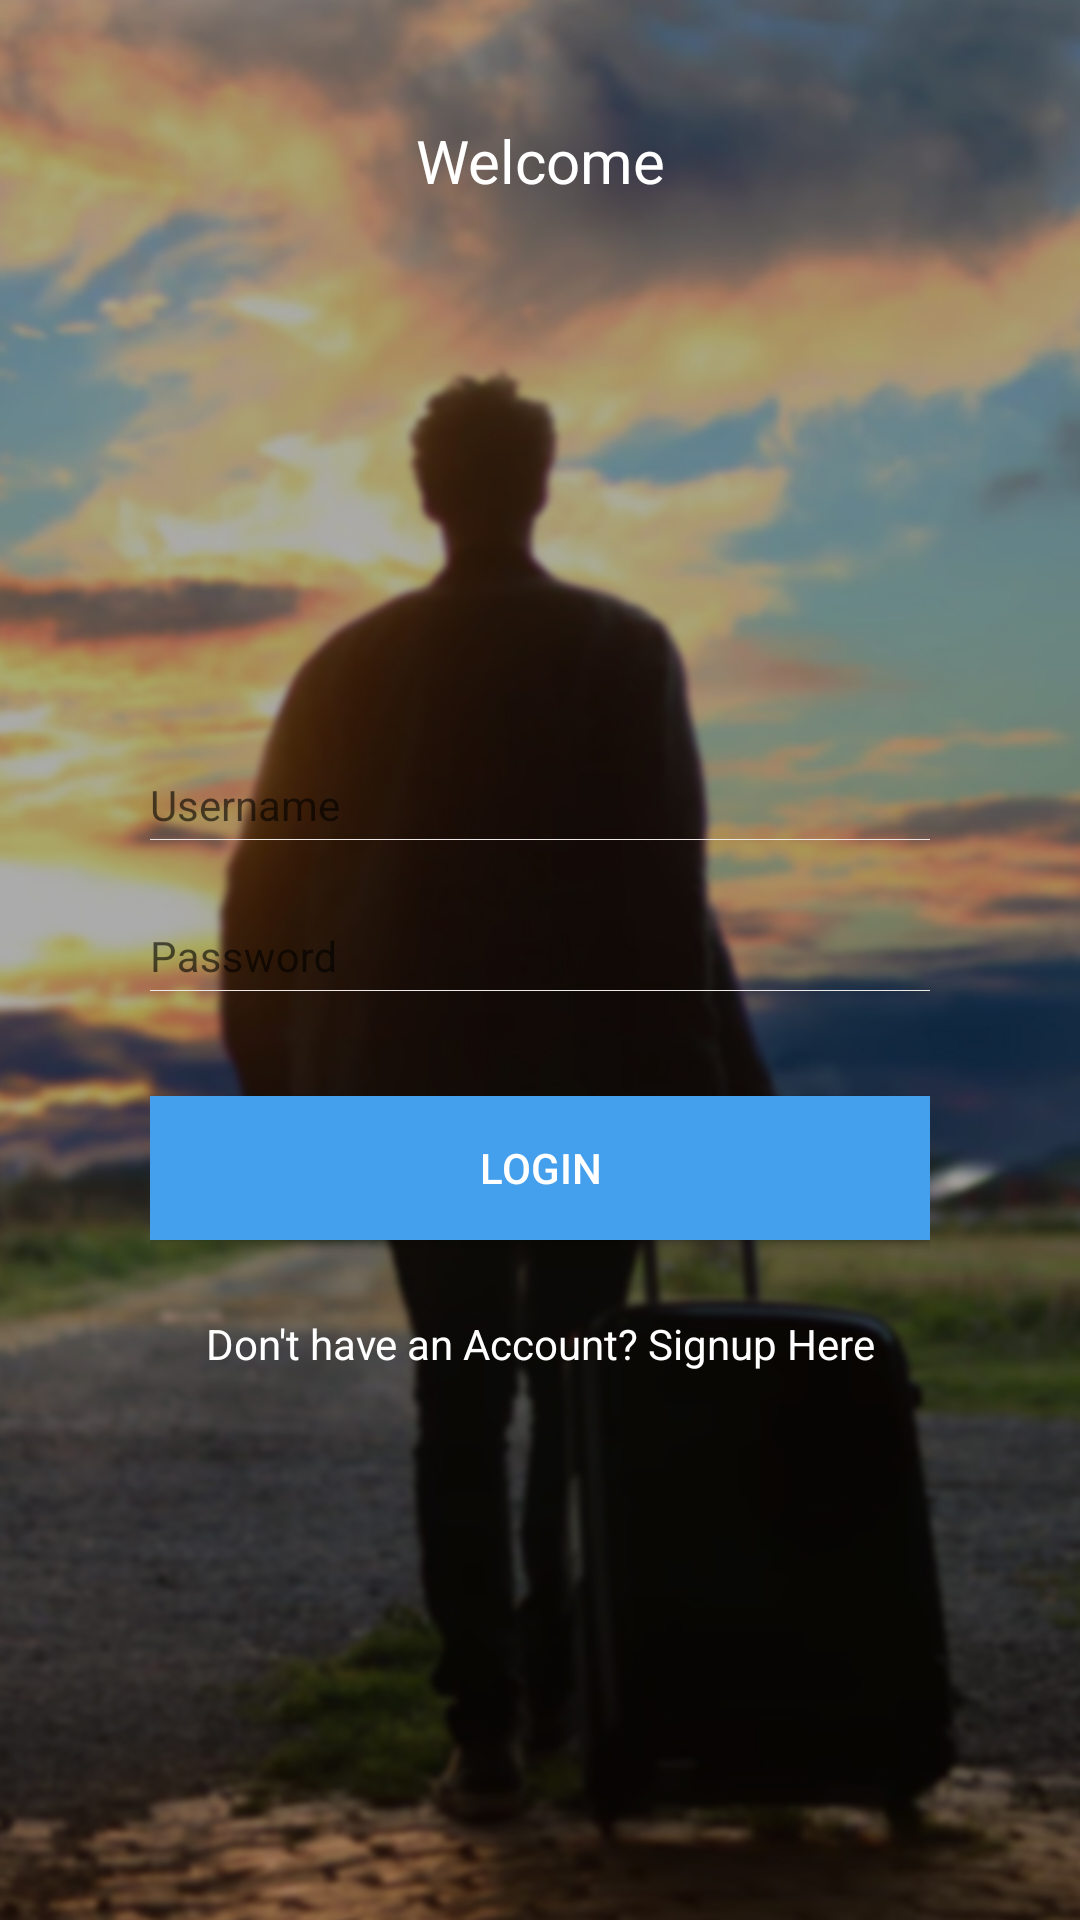

Here is an Android app screen rendered from its layout file. Give the layout XML and the strings, colors and styles it references.
<!-- AndroidManifest.xml: application theme AppTheme -->
<!-- res/layout/activity_login_screen_.xml -->
<?xml version="1.0" encoding="utf-8"?>
<android.support.constraint.ConstraintLayout xmlns:android="http://schemas.android.com/apk/res/android"
    xmlns:app="http://schemas.android.com/apk/res-auto"
    xmlns:tools="http://schemas.android.com/tools"
    android:layout_width="match_parent"
    android:layout_height="match_parent"
    android:background="@color/black"
    tools:context="learncode.example.com.dreamtrip.Activities.LoginActivity">

    <LinearLayout
        android:id="@+id/login_layout"
        android:layout_width="match_parent"
        android:layout_height="match_parent"
        android:background="@mipmap/ic_backgroundimage"
        android:orientation="vertical"
        app:layout_constraintBottom_toBottomOf="parent"
        app:layout_constraintLeft_toLeftOf="parent"
        app:layout_constraintRight_toRightOf="parent"
        app:layout_constraintTop_toTopOf="parent">

        <TextView
            android:id="@+id/welcome_title"
            android:layout_width="wrap_content"
            android:layout_height="wrap_content"
            android:layout_centerInParent="true"
            android:layout_gravity="top|center"
            android:layout_marginTop="@dimen/dimen_30dp"
            android:gravity="center"
            android:padding="@dimen/dimen_10dp"
            android:text="@string/welcome_back"
            android:textColor="@color/white"
            android:textSize="@dimen/dimen_20dp"

            />


        <LinearLayout
            android:layout_width="match_parent"
            android:layout_height="match_parent"
            android:layout_gravity="center"
            android:layout_margin="@dimen/dimen_50dp"
            android:gravity="center"
            android:orientation="vertical">

            <android.support.design.widget.TextInputLayout
                android:layout_width="match_parent"
                android:layout_height="wrap_content"
                >

                <EditText
                    android:id="@+id/user_name"


                    style="@style/Editext_LoginRegister"
                    android:gravity="start|left"
                    android:hint="@string/username" />
            </android.support.design.widget.TextInputLayout>

            <View
                android:layout_width="match_parent"
                android:layout_height="0.1dp"
                android:background="@color/under_line" />

            <android.support.design.widget.TextInputLayout
                android:layout_width="match_parent"
                android:layout_marginTop="@dimen/dimen_20sp"
                android:layout_height="wrap_content"
                >

                <EditText
                    android:id="@+id/user_password"
                    style="@style/Editext_LoginRegister"
                    android:gravity="start|left"
                    android:inputType="textPassword"
                    android:hint="@string/password_hint" />
            </android.support.design.widget.TextInputLayout>

            <View
                android:layout_width="match_parent"
                android:layout_height="0.1dp"
                android:background="@color/under_line" />

            <Button
                android:id="@+id/btn_login"
                android:layout_width="match_parent"
                android:layout_height="wrap_content"
                android:layout_marginTop="35dp"
                android:background="@color/sky_bule"
                android:text="@string/login_hint"

                android:textColor="@color/white" />


            <TextView
                android:id="@+id/register_user"
                android:layout_width="match_parent"
                android:layout_height="wrap_content"
                android:layout_marginTop="15dp"
                android:gravity="center"
                android:padding="10dp"

                android:text="@string/Signup"
                android:textColor="@color/white"
                android:textSize="14sp"

                />


        </LinearLayout>


    </LinearLayout>


</android.support.constraint.ConstraintLayout>
<!-- resources referenced by this layout -->
<resources>
  <color name="black">#000000</color>
  <color name="sky_bule">#449fed</color>
  <color name="under_line">#ede9e8</color>
  <color name="white">#ffffff</color>
  <dimen name="dimen_10dp">10dp</dimen>
  <dimen name="dimen_20dp">20dp</dimen>
  <dimen name="dimen_20sp">20sp</dimen>
  <dimen name="dimen_30dp">30dp</dimen>
  <dimen name="dimen_50dp">50dp</dimen>
  <!-- mipmap ic_backgroundimage: jpg bitmap (mipmap-xxhdpi, 203090 bytes) -->
  <string name="Signup">Don\'t have an Account? Signup Here</string>
  <string name="login_hint">Login</string>
  <string name="password_hint">Password</string>
  <string name="username">Username</string>
  <string name="welcome_back">Welcome</string>
  <style name="Editext_LoginRegister" parent="Base.Widget.AppCompat.EditText">
          
  
          
  
          <item name="android:layout_width">match_parent</item>
          <item name="android:layout_height">wrap_content</item>
          <item name="android:layout_gravity">center|left</item>
          <item name="android:background">@null</item>
          <item name="android:gravity">center|left</item>
          <item name="android:textSize">@dimen/dimen_14sp</item>
          <item name="android:layout_marginTop">@dimen/dimen_10dp</item>
          <item name=" android:hint">@string/login_hint</item>
          <item name="android:textColorHint">@color/under_line</item>
  
          <item name="android:inputType">text|textCapSentences</item>
          <item name=" android:maxLines">1</item>
          <item name=" android:padding">@dimen/dimen_10dp</item>
          <item name="android:textColor">@color/white</item>
  
      </style>
  <style name="AppTheme" parent="Theme.AppCompat.Light.NoActionBar">
          
          <item name="colorPrimary">@color/colorPrimary</item>
          <item name="colorPrimaryDark">@color/colorPrimaryDark</item>
          <item name="colorAccent">@color/colorAccent</item>
      </style>
  <dimen name="dimen_14sp">14sp</dimen>
  <color name="colorPrimary">#000000</color>
  <color name="colorPrimaryDark">#000000</color>
  <color name="colorAccent">#03A9F4</color>
</resources>
